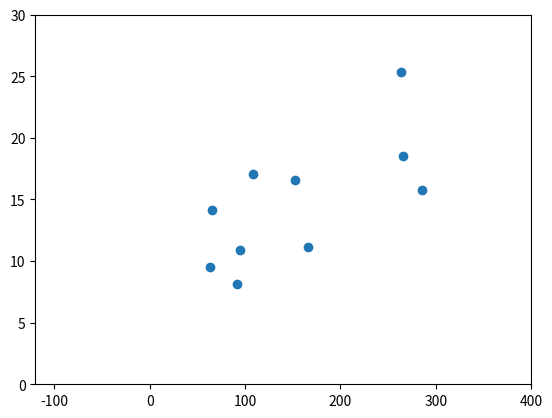

This chart was generated by the following Python code: (Note: this script raises an exception after producing the figure.)
import numpy as np
from scipy.stats import chi2
import matplotlib.pyplot as plt
from matplotlib.patches import Ellipse
import matplotlib.transforms as transforms

def getcol(mat, col):
	return np.array([mat.transpose()[col]]).transpose()

def getminormajor(x,y,chi):
	cov = np.cov(x, y)
	mean_x = np.mean(x)
	mean_y = np.mean(y)
	mu = np.array([[mean_x],[mean_y]])

	w,v = np.linalg.eig(cov)
	minor = np.sqrt(chi*w[0])*getcol(v,0)
	min1 = (mu + minor).transpose()[0]
	min2 = (mu - minor).transpose()[0]
	major = np.sqrt(chi*w[1])*getcol(v,1)
	maj1 = (mu + major).transpose()[0]
	maj2 = (mu - major).transpose()[0]

	thex = [mu[0], min1[0], min2[0], maj1[0], maj2[0]]
	they = [mu[1], min1[1], min2[1], maj1[1], maj2[1]]
	return [thex,they]
	


def confidence_ellipse(x, y, ax, chi, facecolor='none', **kwargs):
    """
    Parameters
    ----------
    x, y : array-like, shape (n, ) Input data.
    ax : matplotlib.axes.Axes The axes object to draw the ellipse into.
    n_std : float The number of standard deviations to determine the ellipse's radiuses.
    **kwargs Forwarded to `~matplotlib.patches.Ellipse`
    Returns
    -------
    matplotlib.patches.Ellipse
    """
    if len(x) != len(y):
        raise ValueError("x and y must be the same size")
    
    cov = np.cov(x, y)
    pearson = cov[0, 1]/np.sqrt(cov[0, 0] * cov[1, 1])
    n_std = np.sqrt(chi)
    # Using a special case to obtain the eigenvalues of this
    # two-dimensionl dataset.
    ell_radius_x = np.sqrt(1 + pearson)
    ell_radius_y = np.sqrt(1 - pearson)
    ellipse = Ellipse((0, 0), width=ell_radius_x * 2, height=ell_radius_y * 2,
                      facecolor=facecolor, **kwargs)
    # Calculating the stdandard deviation of x from
    # the squareroot of the variance and multiplying
    # with the given number of standard deviations.
    scale_x = np.sqrt(cov[0, 0]) * n_std
    mean_x = np.mean(x)
    # calculating the stdandard deviation of y ...
    scale_y = np.sqrt(cov[1, 1]) * n_std
    mean_y = np.mean(y)

    transf = transforms.Affine2D() \
        .rotate_deg(45) \
        .scale(scale_x, scale_y) \
        .translate(mean_x, mean_y)
    ellipse.set_transform(transf + ax.transData)
    return ax.add_patch(ellipse)


def main():
	fig, ax = plt.subplots()

	datax = [108.28, 152.36, 95.04, 65.45, 62.97, 263.99, 265.19, 285.06, 92.01, 165.68]
	datay = [17.05, 16.59, 10.91, 14.14, 9.52, 25.33, 18.54, 15.73, 8.1, 11.13]
	alpha = 0.05
	showcoords = True
	ax.set_xlim([-120, 400])
	ax.set_ylim([0, 30])

	ax.scatter(datax, datay)
	chi = chi2.ppf(1-alpha,2)
	minmaj = getminormajor(datax,datay,chi)
	ax.scatter(minmaj[0],minmaj[1])

	if showcoords:
		for i in range(len(minmaj[0])):
			xs,ys = minmaj
			text = "({:.2f}, {:.2f})".format(float(xs[i]),float(ys[i]))
			ax.text(xs[i],ys[i],text)
	confidence_ellipse(datax, datay, ax, chi, edgecolor='red')
	plt.show()
	
if __name__ == '__main__':
	main()